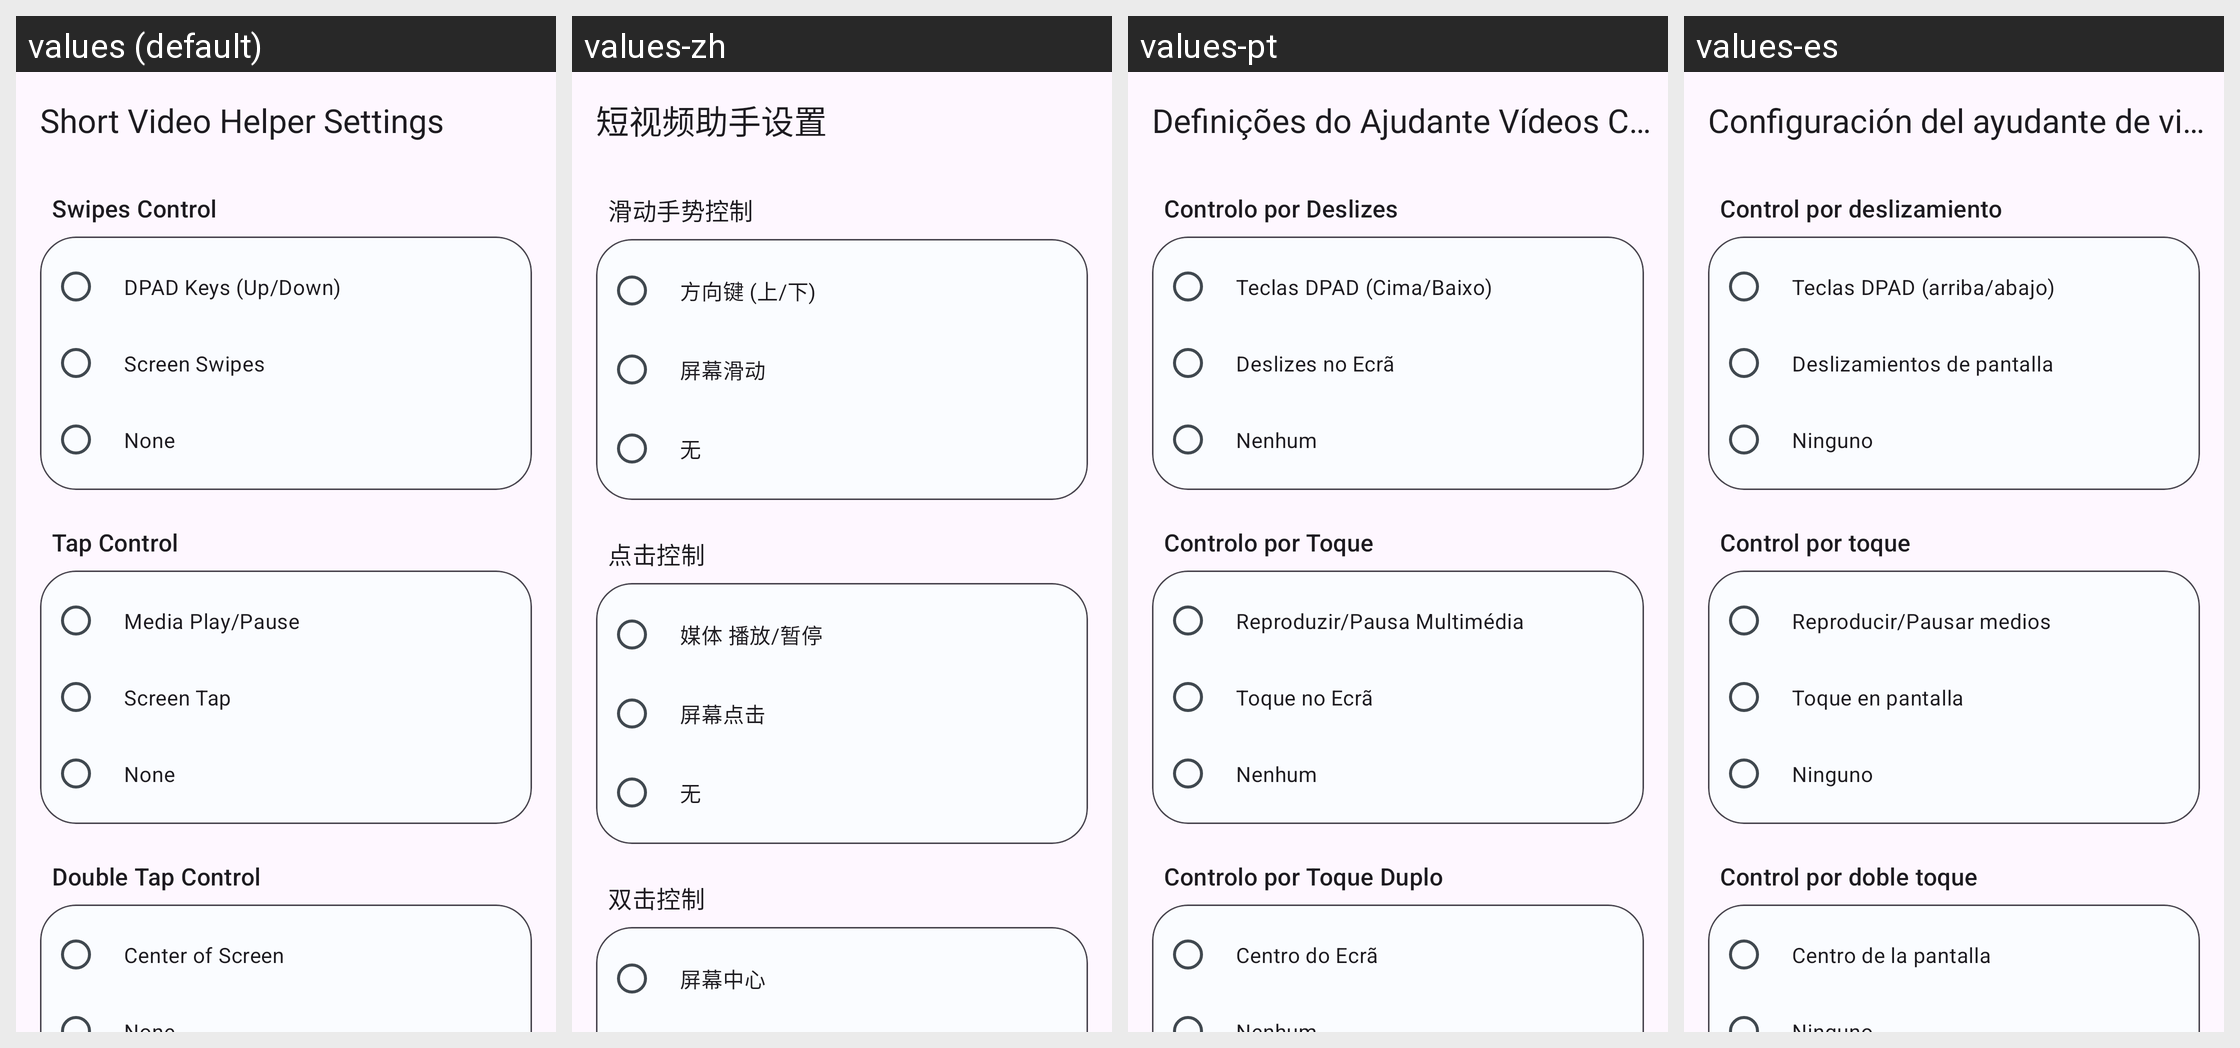

Locale-by-locale string values for the Android screen shown in this grid:
Android screen res/layout/activity_video_helper_settings.xml rendered under 4 locales, left to right: values (default), values-zh, values-pt, values-es. Device: Nexus 5 (rendered at 1080×1920; each locale shown at half size, 540×960, under a caption strip naming it); theme Theme.Smartwatch.
Other locales in the repository, not shown: values-nb.
Strings drawn on this screen, with the default value and each locale's value (text and hints the layout hard-codes, and strings that could not be matched under every locale, appear in the picture but are not listed):

video_helper_settings_title
  values: Short Video Helper Settings
  values-zh: 短视频助手设置
  values-pt: Definições do Ajudante Vídeos Curtos
  values-es: Configuración del ayudante de video corto

video_helper_swipes
  values: Swipes Control
  values-zh: 滑动手势控制
  values-pt: Controlo por Deslizes
  values-es: Control por deslizamiento

video_helper_mapping_dpad
  values: DPAD Keys (Up/Down)
  values-zh: 方向键 (上/下)
  values-pt: Teclas DPAD (Cima/Baixo)
  values-es: Teclas DPAD (arriba/abajo)

video_helper_mapping_swipe
  values: Screen Swipes
  values-zh: 屏幕滑动
  values-pt: Deslizes no Ecrã
  values-es: Deslizamientos de pantalla

video_helper_mapping_none
  values: None
  values-zh: 无
  values-pt: Nenhum
  values-es: Ninguno

video_helper_tap
  values: Tap Control
  values-zh: 点击控制
  values-pt: Controlo por Toque
  values-es: Control por toque

video_helper_mapping_media
  values: Media Play/Pause
  values-zh: 媒体 播放/暂停
  values-pt: Reproduzir/Pausa Multimédia
  values-es: Reproducir/Pausar medios

video_helper_mapping_tap
  values: Screen Tap
  values-zh: 屏幕点击
  values-pt: Toque no Ecrã
  values-es: Toque en pantalla

video_helper_double_tap
  values: Double Tap Control
  values-zh: 双击控制
  values-pt: Controlo por Toque Duplo
  values-es: Control por doble toque

video_helper_mapping_center
  values: Center of Screen
  values-zh: 屏幕中心
  values-pt: Centro do Ecrã
  values-es: Centro de la pantalla
